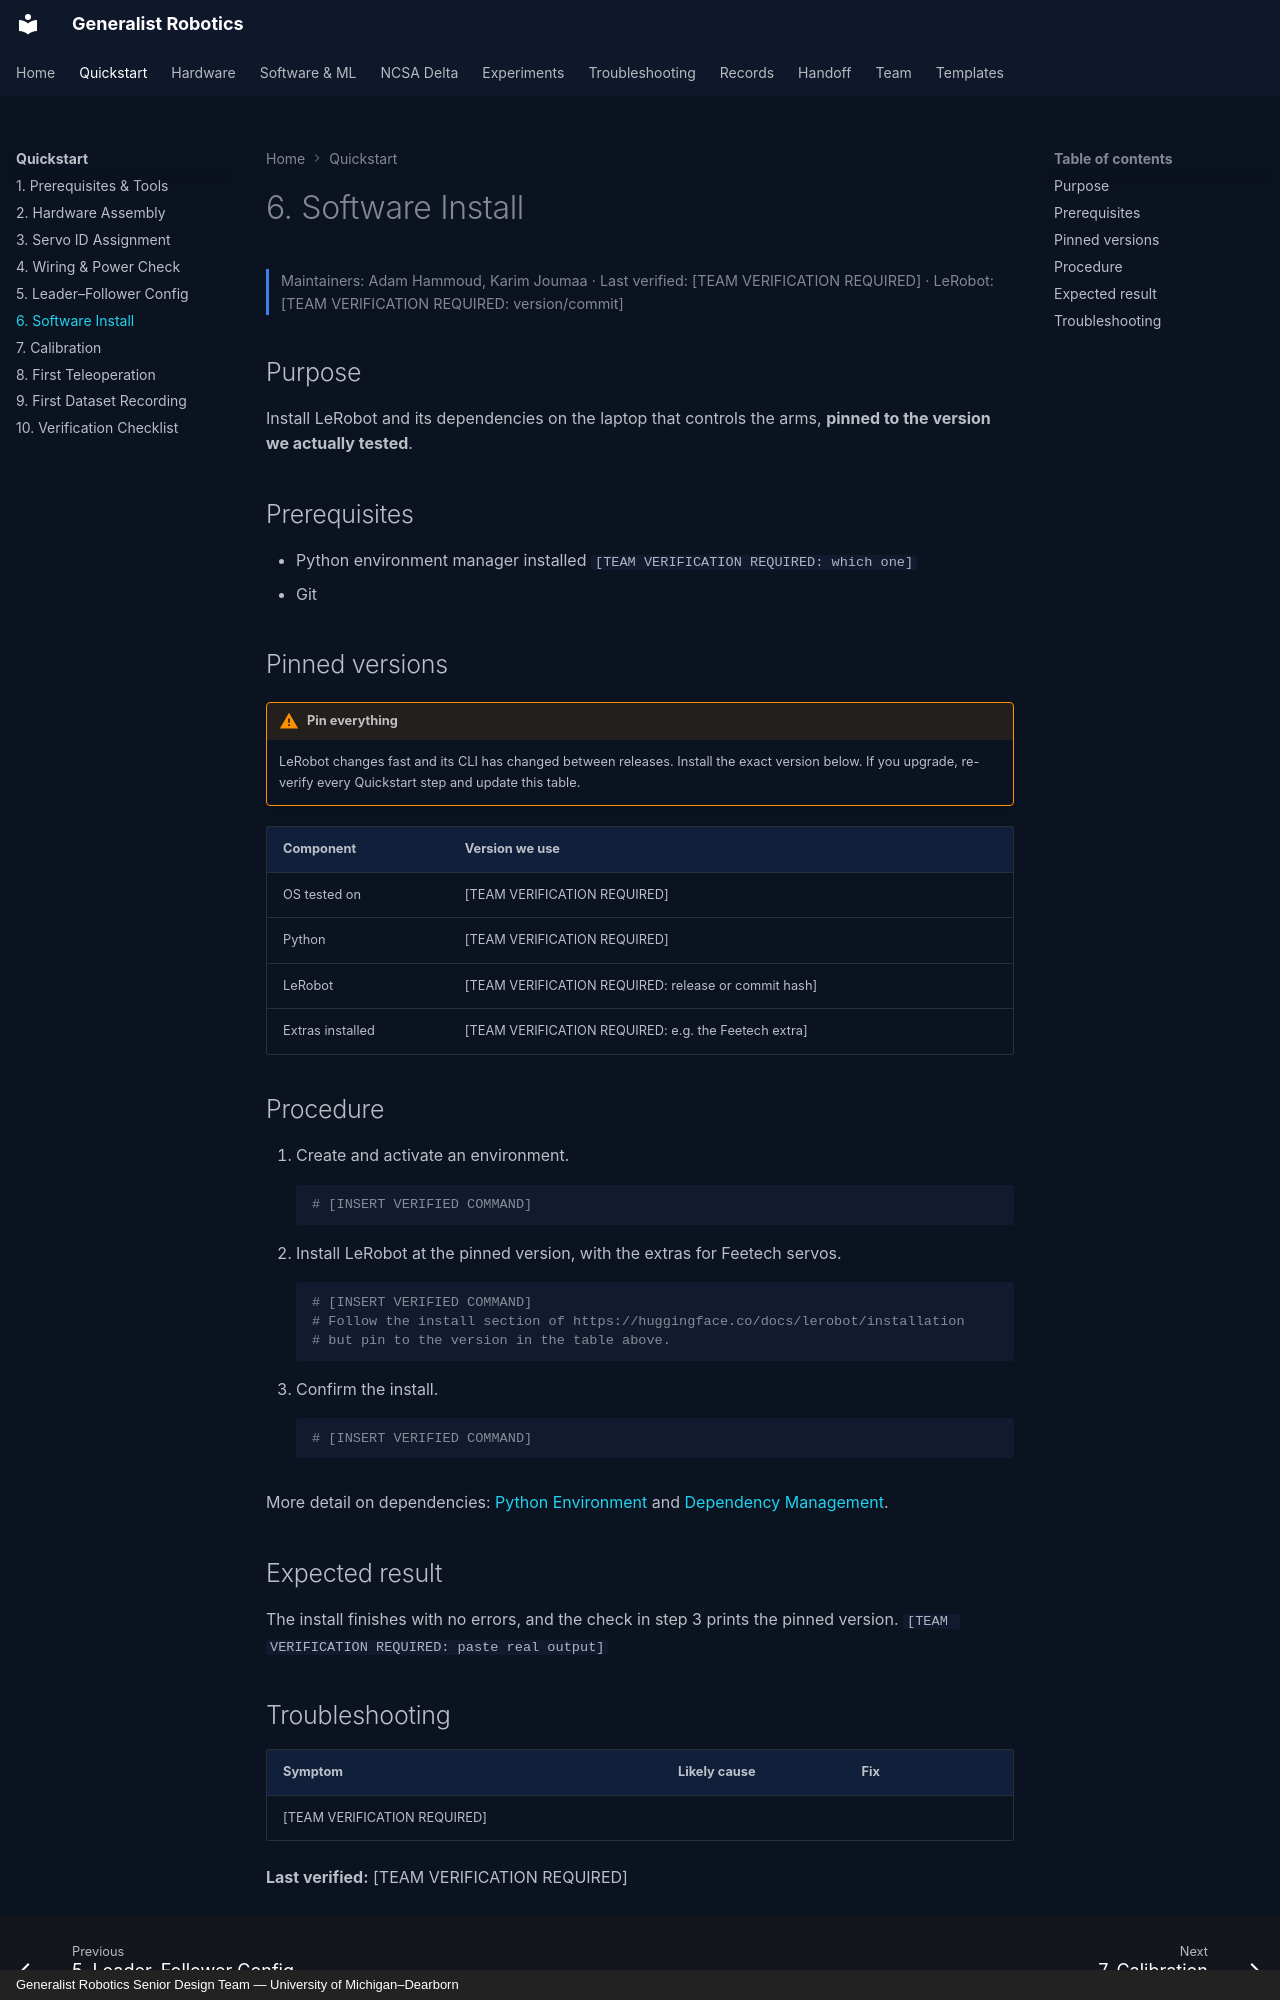

repository: eshkembi18/UMD-Robotics · page: quickstart/06-software-install/index.html · generator: mkdocs · copyright: Generalist Robotics Senior Design Team — University of Michigan–Dearborn

# 6. Software Install

<p class="gr-meta">Maintainers: Adam Hammoud, Karim Joumaa · Last verified: [TEAM VERIFICATION REQUIRED] · LeRobot: [TEAM VERIFICATION REQUIRED: version/commit]</p>

## Purpose

Install LeRobot and its dependencies on the laptop that controls the arms, **pinned to the version we actually tested**.

## Prerequisites

- Python environment manager installed `[TEAM VERIFICATION REQUIRED: which one]`
- Git

## Pinned versions

!!! warning "Pin everything"
    LeRobot changes fast and its CLI has changed between releases. Install the exact version below. If you upgrade, re-verify every Quickstart step and update this table.

| Component | Version we use |
|---|---|
| OS tested on | [TEAM VERIFICATION REQUIRED] |
| Python | [TEAM VERIFICATION REQUIRED] |
| LeRobot | [TEAM VERIFICATION REQUIRED: release or commit hash] |
| Extras installed | [TEAM VERIFICATION REQUIRED: e.g. the Feetech extra] |

## Procedure

1. Create and activate an environment.
    ```bash
    # [INSERT VERIFIED COMMAND]
    ```
2. Install LeRobot at the pinned version, with the extras for Feetech servos.
    ```bash
    # [INSERT VERIFIED COMMAND]
    # Follow the install section of https://huggingface.co/docs/lerobot/installation
    # but pin to the version in the table above.
    ```
3. Confirm the install.
    ```bash
    # [INSERT VERIFIED COMMAND]
    ```

More detail on dependencies: [Python Environment](../software/python-environment.md) and [Dependency Management](../software/dependencies.md).

## Expected result

The install finishes with no errors, and the check in step 3 prints the pinned version. `[TEAM VERIFICATION REQUIRED: paste real output]`
